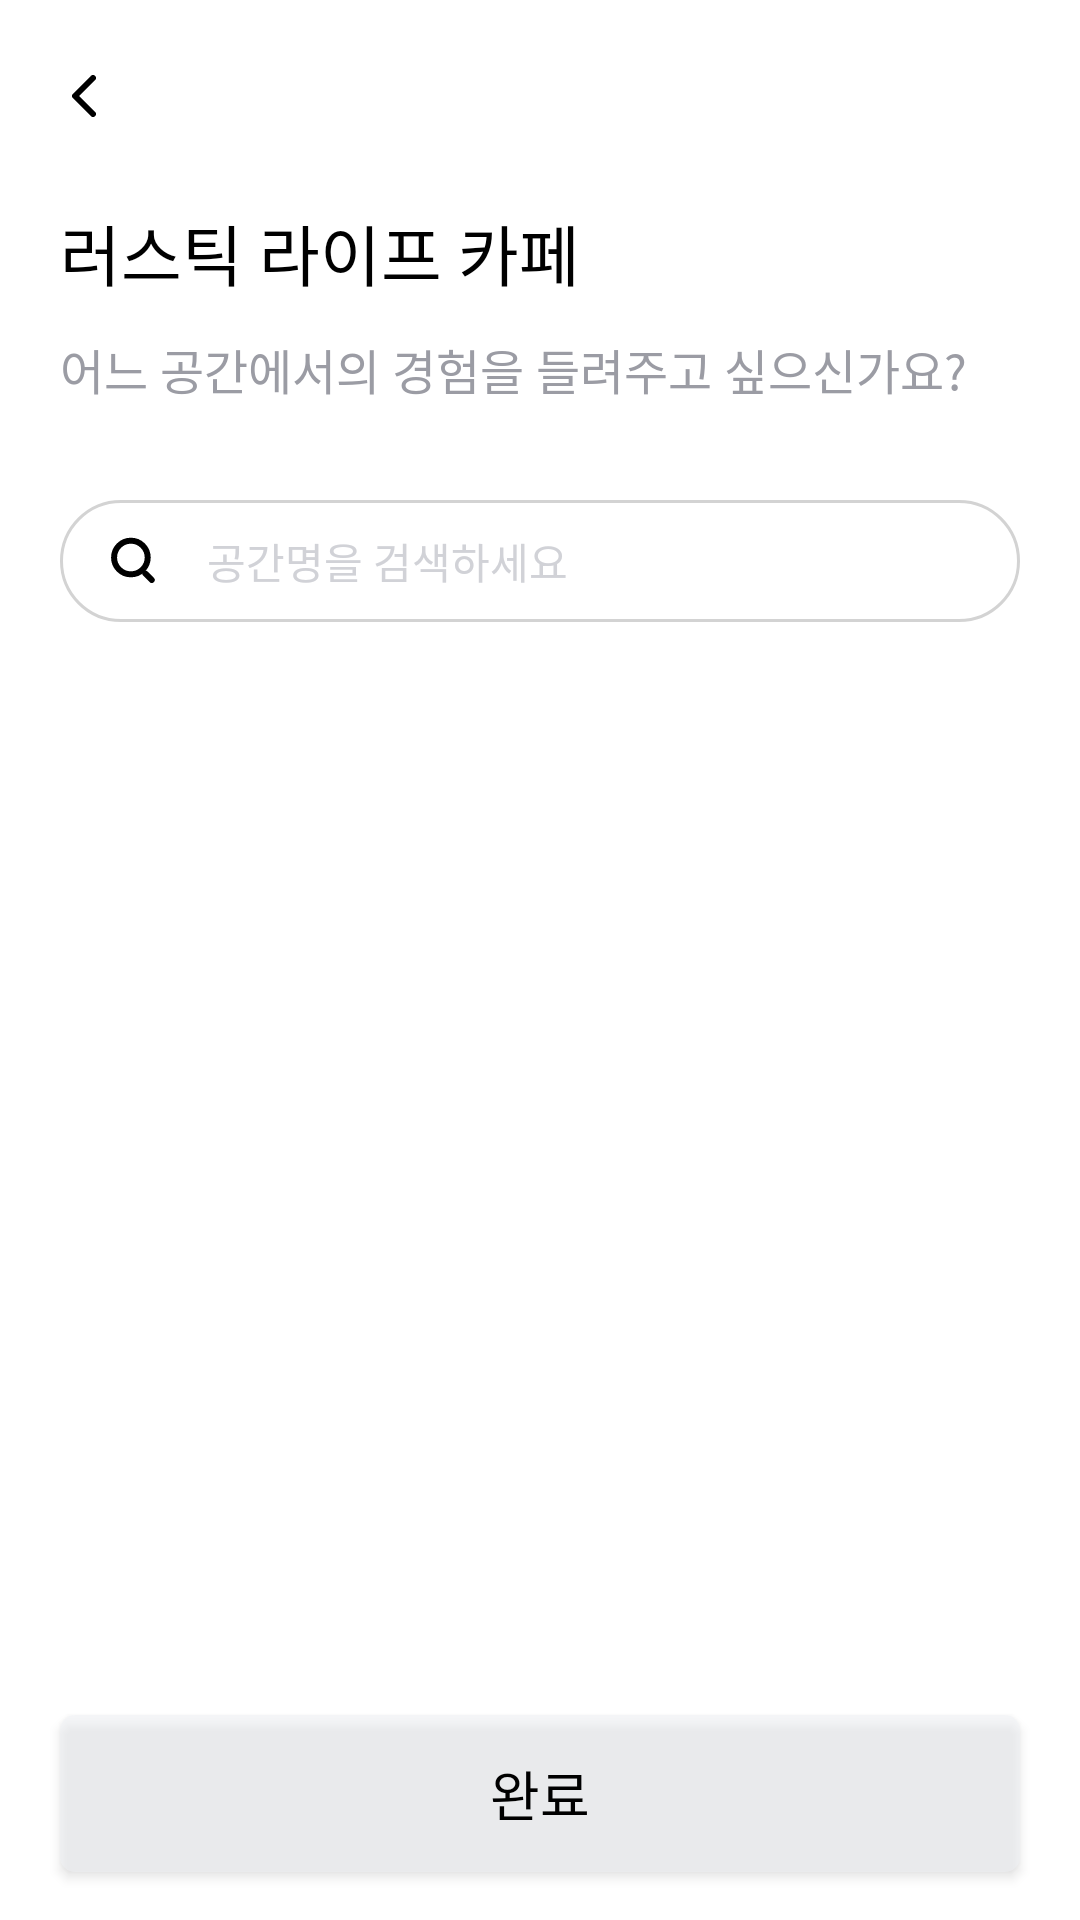

Here is an Android app screen rendered from its layout file. Give the layout XML and the strings, colors and styles it references.
<!-- AndroidManifest.xml: application theme Theme.HipChon -->
<!-- res/layout/activity_feed_create_place.xml -->
<?xml version="1.0" encoding="utf-8"?>
<layout xmlns:android="http://schemas.android.com/apk/res/android"
    xmlns:app="http://schemas.android.com/apk/res-auto"
    xmlns:tools="http://schemas.android.com/tools">

    <data>

    </data>

    <androidx.constraintlayout.widget.ConstraintLayout
        android:layout_width="match_parent"
        android:layout_height="match_parent"
        android:background="@color/white"
        tools:context=".ui.feed.view.FeedCreatePlaceActivity">

        <com.google.android.material.appbar.MaterialToolbar
            android:id="@+id/mt_feed_create_place"
            android:layout_width="match_parent"
            android:layout_height="wrap_content"
            app:layout_constraintTop_toTopOf="parent"
            app:navigationIcon="@drawable/ic_chevron_left" />

        <TextView
            android:id="@+id/tv_feed_create_place_title"
            style="@style/Gmarket.Weight500"
            android:layout_width="wrap_content"
            android:layout_height="wrap_content"
            android:layout_marginStart="@dimen/spacing_20"
            android:layout_marginTop="@dimen/spacing_4"
            android:text="러스틱 라이프 카페"
            android:textSize="@dimen/text_size_22"
            app:layout_constraintStart_toStartOf="parent"
            app:layout_constraintTop_toBottomOf="@id/mt_feed_create_place" />

        <TextView
            android:id="@+id/tv_feed_create_place_desc"
            android:layout_width="wrap_content"
            android:layout_height="wrap_content"
            android:layout_marginTop="11dp"
            android:accessibilityTraversalBefore="@id/tv_feed_create_place_title"
            android:text="어느 공간에서의 경험을 들려주고 싶으신가요?"
            android:textColor="@color/gray04"
            android:textSize="@dimen/text_size_16"
            app:layout_constraintStart_toStartOf="@id/tv_feed_create_place_title"
            app:layout_constraintTop_toBottomOf="@id/tv_feed_create_place_title" />

        <EditText
            android:id="@+id/et_feed_create_place"
            style="@style/Gmarket.Weight500"
            android:layout_width="0dp"
            android:layout_height="wrap_content"
            android:layout_gravity="center"
            android:layout_marginHorizontal="@dimen/spacing_20"
            android:layout_marginTop="@dimen/spacing_32"
            android:background="@drawable/bg_rectangle_radius_21"
            android:drawablePadding="17dp"
            android:hint="공간명을 검색하세요"
            android:minHeight="1dp"
            android:paddingVertical="10dp"
            android:paddingStart="17dp"
            android:paddingEnd="71dp"
            android:textColor="@color/black"
            android:textColorHint="@color/gray03"
            app:backgroundTint="@null"
            app:drawableStartCompat="@drawable/ic_search"
            app:layout_constraintEnd_toEndOf="parent"
            app:layout_constraintStart_toStartOf="parent"
            app:layout_constraintTop_toBottomOf="@id/tv_feed_create_place_desc" />

        <androidx.recyclerview.widget.RecyclerView
            android:id="@+id/rv_feed_create_place"
            android:layout_width="0dp"
            android:layout_height="0dp"
            android:layout_marginHorizontal="@dimen/spacing_20"
            android:layout_marginVertical="@dimen/spacing_32"
            android:orientation="vertical"
            app:layoutManager="androidx.recyclerview.widget.LinearLayoutManager"
            app:layout_constraintBottom_toTopOf="@id/acb_feed_create_place"
            app:layout_constraintEnd_toEndOf="parent"
            app:layout_constraintStart_toStartOf="parent"
            app:layout_constraintTop_toBottomOf="@id/et_feed_create_place"
            tools:listitem="@layout/item_feed_create_place" />

        <androidx.appcompat.widget.AppCompatButton
            android:id="@+id/acb_feed_create_place"
            android:layout_width="0dp"
            android:layout_height="wrap_content"
            android:layout_marginHorizontal="@dimen/spacing_20"
            android:layout_marginBottom="@dimen/spacing_16"
            android:background="@drawable/bg_rectangle_radius_5"
            android:backgroundTint="@color/gray01"
            android:paddingVertical="13dp"
            android:text="완료"
            android:textColor="@color/black"
            android:textSize="18sp"
            app:layout_constraintBottom_toBottomOf="parent"
            app:layout_constraintEnd_toEndOf="parent"
            app:layout_constraintStart_toStartOf="parent" />
    </androidx.constraintlayout.widget.ConstraintLayout>
</layout>
<!-- res/layout/item_feed_create_place.xml (included above) -->
<?xml version="1.0" encoding="utf-8"?>
<layout xmlns:android="http://schemas.android.com/apk/res/android"
    xmlns:app="http://schemas.android.com/apk/res-auto">

    <data>

    </data>

    <androidx.constraintlayout.widget.ConstraintLayout
        android:layout_width="match_parent"
        android:layout_height="wrap_content"
        android:background="@color/white"
        android:paddingVertical="@dimen/spacing_16"
        android:paddingStart="15dp">

        <ImageView
            android:id="@+id/iv_feed_create_place"
            android:layout_width="50dp"
            android:layout_height="50dp"
            android:background="@color/gray04"
            app:layout_constraintBottom_toBottomOf="parent"
            app:layout_constraintStart_toStartOf="parent"
            app:layout_constraintTop_toTopOf="parent" />

        <TextView
            android:id="@+id/tv_feed_create_place_title"
            style="@style/Gmarket.Weight500"
            android:layout_width="wrap_content"
            android:layout_height="wrap_content"
            android:layout_marginStart="@dimen/spacing_8"
            android:text="더반올가닉"
            android:textSize="@dimen/text_size_16"
            app:layout_constraintBottom_toTopOf="@id/tv_feed_create_place_desc"
            app:layout_constraintStart_toEndOf="@id/iv_feed_create_place"
            app:layout_constraintTop_toTopOf="@id/iv_feed_create_place" />

        <TextView
            android:id="@+id/tv_feed_create_place_desc"
            style="@style/Gmarket.Weight500"
            android:layout_width="wrap_content"
            android:layout_height="wrap_content"
            android:text="경기도 이천시 부발중앙로 221번길 36"
            android:textColor="@color/gray04"
            android:textSize="@dimen/text_size_12"
            app:layout_constraintBottom_toBottomOf="@id/iv_feed_create_place"
            app:layout_constraintStart_toStartOf="@id/tv_feed_create_place_title"
            app:layout_constraintTop_toBottomOf="@id/tv_feed_create_place_title" />

    </androidx.constraintlayout.widget.ConstraintLayout>
</layout>
<!-- resources referenced by this layout -->
<resources>
  <color name="black">#000000</color>
  <color name="gray01">#F0F1F5</color>
  <color name="gray03">#D1D2D7</color>
  <color name="gray04">#9B9CA4</color>
  <color name="white">#FFFFFF</color>
  <dimen name="spacing_16">16dp</dimen>
  <dimen name="spacing_20">20dp</dimen>
  <dimen name="spacing_32">32dp</dimen>
  <dimen name="spacing_4">4dp</dimen>
  <dimen name="spacing_8">8dp</dimen>
  <dimen name="text_size_12">12sp</dimen>
  <dimen name="text_size_16">16sp</dimen>
  <dimen name="text_size_22">22sp</dimen>
  <!-- drawable bg_rectangle_radius_21 (drawable) -->
  <?xml version="1.0" encoding="utf-8"?>
  <shape xmlns:android="http://schemas.android.com/apk/res/android"
      android:shape="rectangle">
      <corners android:radius="21dp" />
      <solid android:color="@color/white"/>
      <stroke
          android:width="1dp"
          android:color="@color/gray_border_place_result_title" />
  </shape>
  <!-- drawable bg_rectangle_radius_5 (drawable) -->
  <?xml version="1.0" encoding="utf-8"?>
  <shape xmlns:android="http://schemas.android.com/apk/res/android"
      android:shape="rectangle">
  
      <solid android:color="@color/black_alpha_50" />
      <corners android:radius="5dp" />
  </shape>
  <!-- drawable ic_chevron_left (drawable) -->
  <vector xmlns:android="http://schemas.android.com/apk/res/android"
      android:width="8dp"
      android:height="14dp"
      android:viewportWidth="8"
      android:viewportHeight="14">
    <path
        android:pathData="M7,1L1,7L7,13"
        android:strokeLineJoin="round"
        android:strokeWidth="2"
        android:fillColor="#00000000"
        android:strokeColor="#000000"
        android:strokeLineCap="round"/>
  </vector>
  <!-- drawable ic_search (drawable) -->
  <vector xmlns:android="http://schemas.android.com/apk/res/android"
      android:width="15dp"
      android:height="16dp"
      android:viewportWidth="15"
      android:viewportHeight="16">
    <path
        android:pathData="M6.6275,6.8394m-5.6031,0a5.6031,5.6031 0,1 1,11.2062 0a5.6031,5.6031 0,1 1,-11.2062 0"
        android:strokeWidth="2"
        android:fillColor="#00000000"
        android:strokeColor="#000000"
        android:strokeLineCap="round"/>
    <path
        android:pathData="M13.577,14.3229L11.4696,12.2154"
        android:strokeWidth="2"
        android:fillColor="#00000000"
        android:strokeColor="#000000"
        android:strokeLineCap="round"/>
  </vector>
  <style name="Gmarket.Weight500" parent="Widget.AppCompat.TextView">
          <item name="android:textColor">@color/black</item>
          <item name="fontFamily">@font/gmarket_sans_medium</item>
      </style>
  <style name="Theme.HipChon" parent="Theme.Material3.DayNight.NoActionBar">
          
          <item name="colorPrimary">@color/purple_500</item>
          <item name="colorPrimaryVariant">@color/purple_700</item>
          <item name="colorOnPrimary">@color/white</item>
          
          <item name="colorSecondary">@color/teal_200</item>
          <item name="colorSecondaryVariant">@color/teal_700</item>
          <item name="colorOnSecondary">@color/black</item>
          
          <item name="android:statusBarColor" tools:targetApi="l">?attr/colorPrimaryVariant</item>
          
      </style>
  <color name="gray_border_place_result_title">#D3D3D3</color>
  <color name="black_alpha_50">#80000000</color>
  <!-- not gathered from this repository: default colours our renderer supplied (Android Studio template values) -->
  <color name="purple_500">#FF6200EE</color>
  <color name="purple_700">#FF3700B3</color>
  <color name="teal_200">#FF03DAC5</color>
  <color name="teal_700">#FF018786</color>
</resources>
